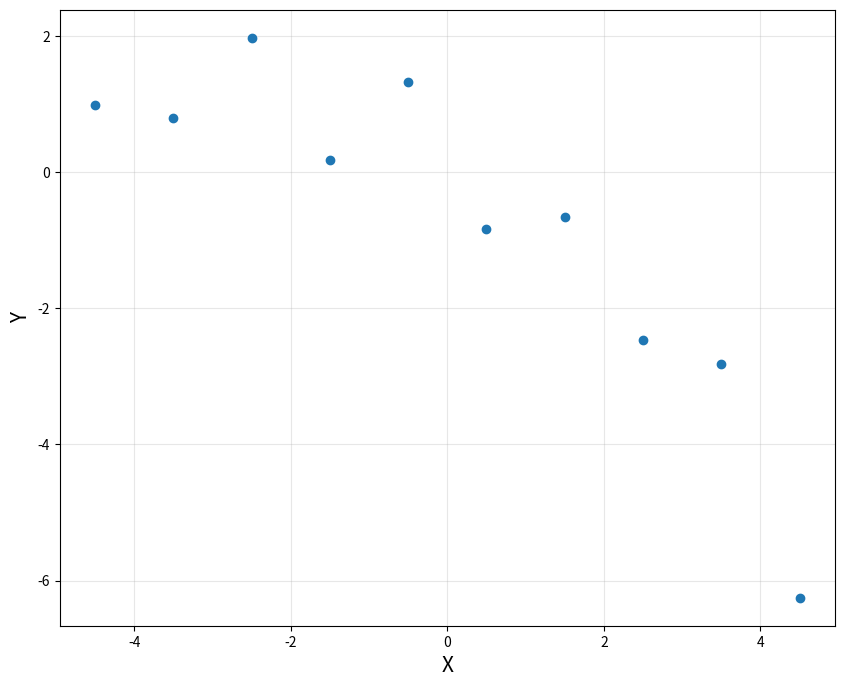
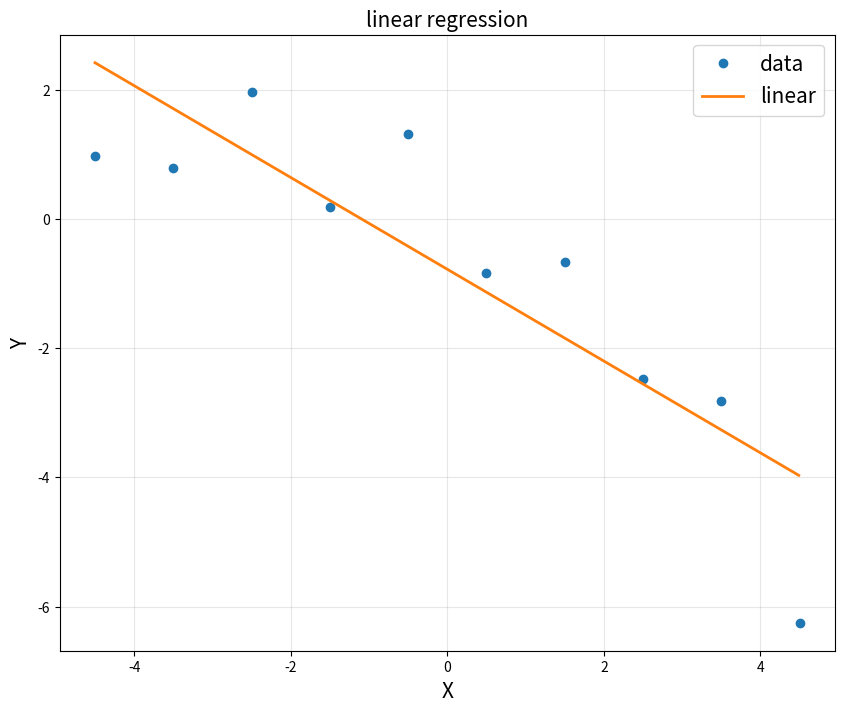
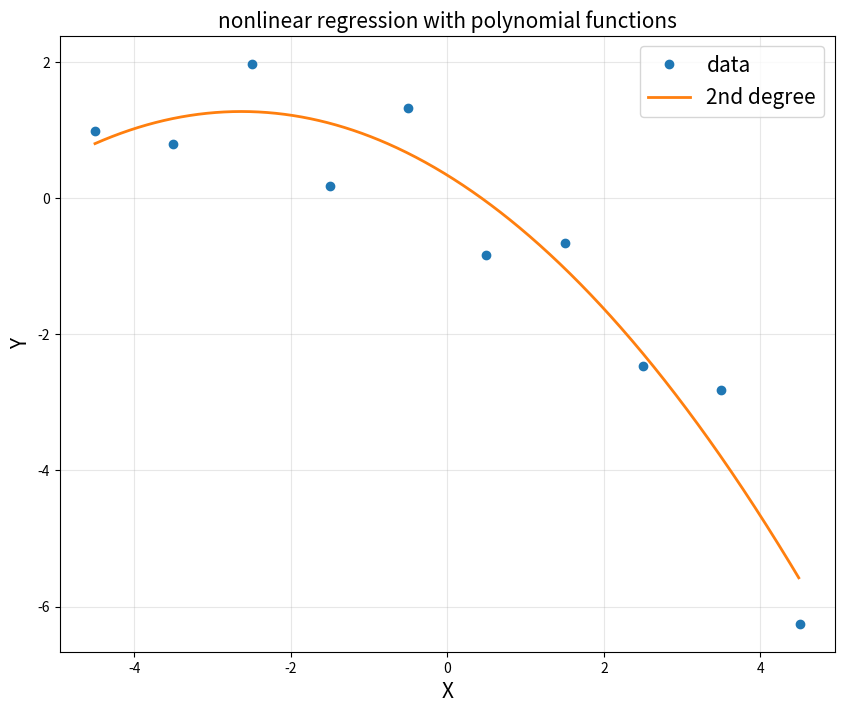
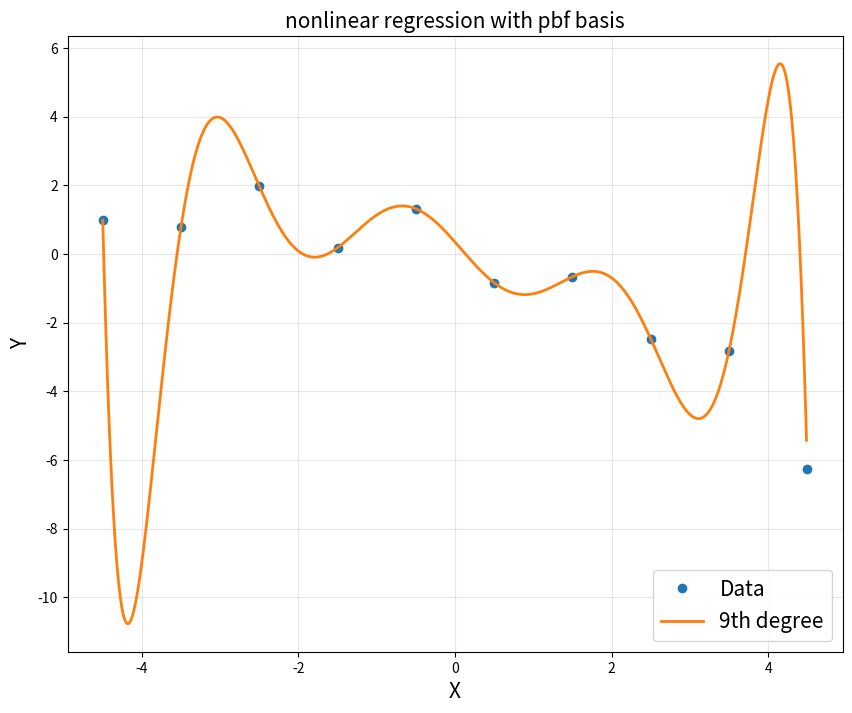
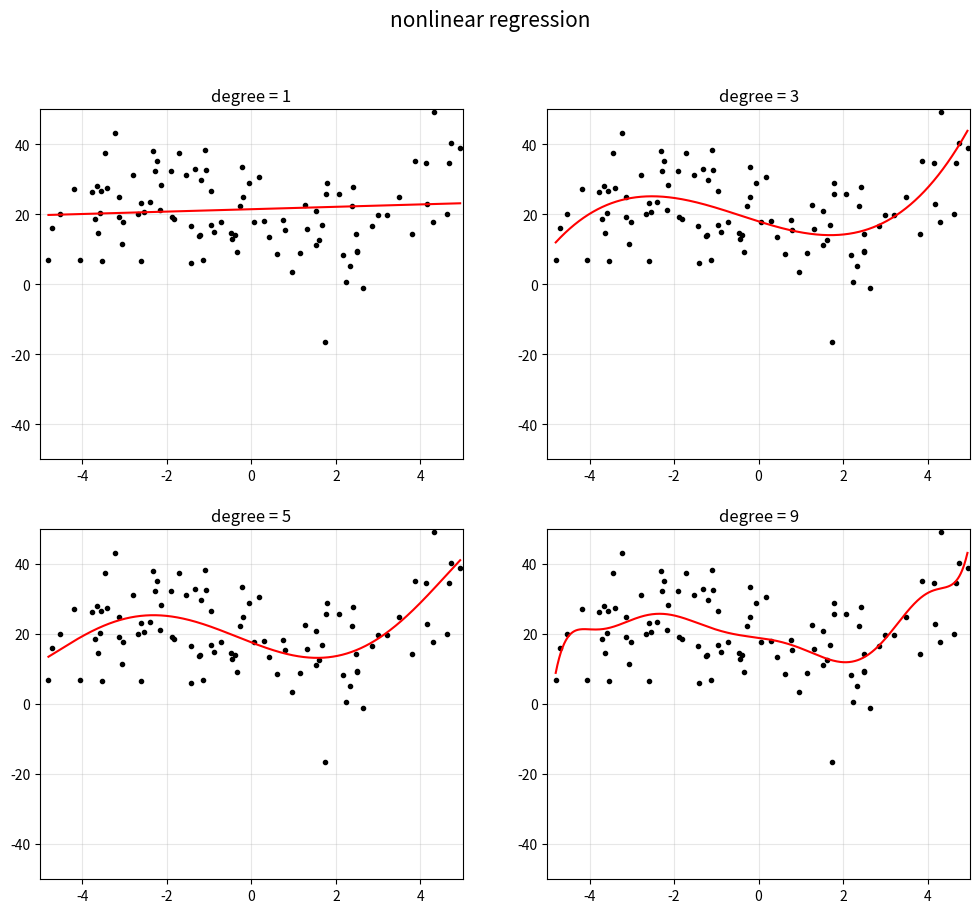
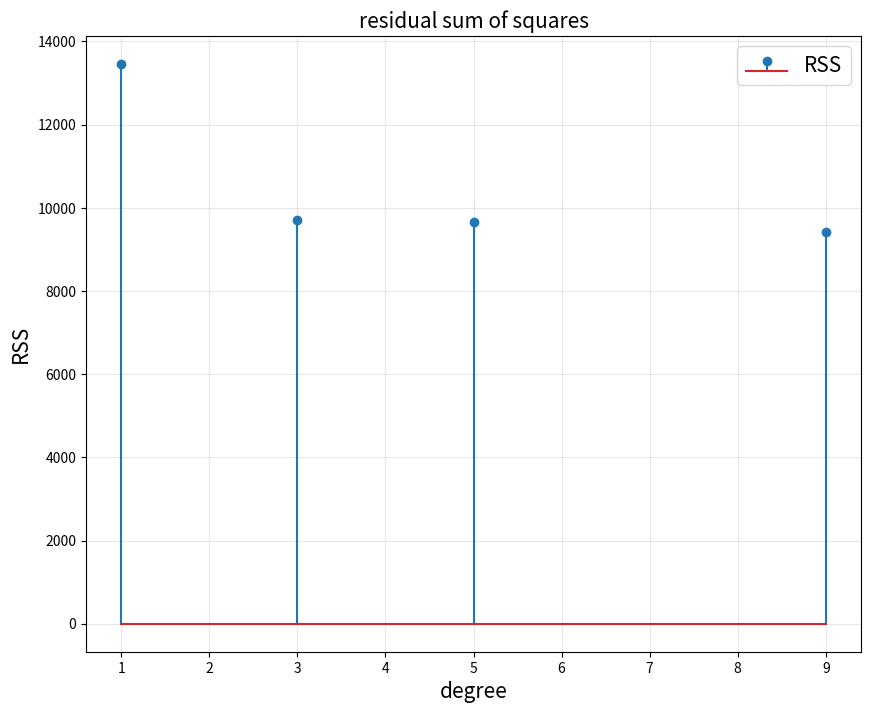
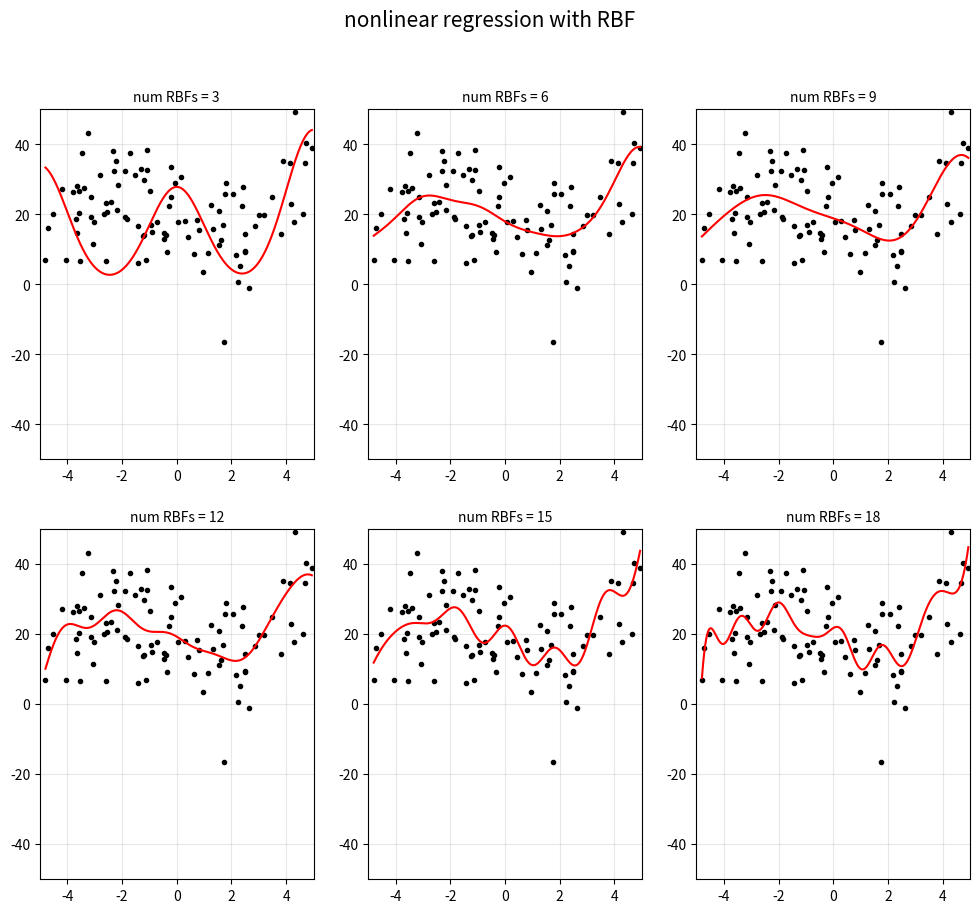

The script that saved these images, in order:
# ====================================================================================================
# overfitting
# ====================================================================================================
# PBF

# import library
import numpy as np
import matplotlib.pyplot as plt

# generate data
n = 10
x = np.linspace(-4.5, 4.5, 10).reshape(-1, 1)
y = np.array([0.9819, 0.7973, 1.9737, 0.1838, 1.3180, -0.8361, -
             0.6591, -2.4701, -2.8122, -6.2512]).reshape(-1, 1)

# plot
plt.figure(figsize=(10, 8))
plt.plot(x, y, 'o', label='Data')
plt.xlabel('X', fontsize=15)
plt.ylabel('Y', fontsize=15)
plt.grid(alpha=0.3)
plt.show()

# 1st degree
A = np.hstack([x**0, x])
A = np.asmatrix(A)

theta = (A.T*A).I*A.T*y
print(theta)

xp = np.arange(-4.5, 4.5, 0.01).reshape(-1, 1)
yp = theta[0, 0] + theta[1, 0]*xp

plt.figure(figsize=(10, 8))
plt.plot(x, y, 'o', label='data')
plt.plot(xp[:, 0], yp[:, 0], linewidth=2, label='linear')
plt.title('linear regression', fontsize=15)
plt.xlabel('X', fontsize=15)
plt.ylabel('Y', fontsize=15)
plt.legend(fontsize=15)
plt.grid(alpha=0.3)
plt.show()

# 2nd degree
A = np.hstack([x**0, x, x**2])
A = np.asmatrix(A)

theta = (A.T*A).I*A.T*y
print(theta)

xp = np.arange(-4.5, 4.5, 0.01).reshape(-1, 1)
yp = theta[0, 0] + theta[1, 0]*xp + theta[2, 0]*xp**2

plt.figure(figsize=(10, 8))
plt.plot(x, y, 'o', label='data')
plt.plot(xp[:, 0], yp[:, 0], linewidth=2, label='2nd degree')
plt.title('nonlinear regression with polynomial functions', fontsize=15)
plt.xlabel('X', fontsize=15)
plt.ylabel('Y', fontsize=15)
plt.legend(fontsize=15)
plt.grid(alpha=0.3)
plt.show()

# 9th degree(# of unknown = # of equation)


def polynomial_basis(m):
    A = np.hstack([x**i for i in range(m+1)])
    A = np.asmatrix(A)

    theta = (A.T*A).I*A.T*y

    xp = np.arange(-4.5, 4.5, 0.01).reshape(-1, 1)

    pbfbasis = np.hstack([xp**i for i in range(m+1)])
    pbfbasis = np.asmatrix(pbfbasis)

    return pbfbasis, theta


pbfbasis, theta = polynomial_basis(9)
yp = pbfbasis*theta

plt.figure(figsize=(10, 8))

plt.plot(x, y, 'o', label='Data')
plt.plot(xp[:, 0], yp[:, 0], linewidth=2, label='9th degree')

plt.title('nonlinear regression with pbf basis', fontsize=15)
plt.xlabel('X', fontsize=15)
plt.ylabel('Y', fontsize=15)
plt.legend(fontsize=15)
plt.grid(alpha=0.3)
plt.show()
# ----------------------------------------------------------------------------------------------------
# model: y = theta0 + theta1*x + theta2*x^2 + theta3*x^3 + noise

# generate random data
n = 100
x = -5 + 10*np.random.rand(n, 1)  # uniform: [-5, 10]
noise = 10*np.random.randn(n, 1)  # Gaussian

y = 10 + 0.70*x + 0.35*(x-5)**2 + 0.25*x**3 + noise


# PBF
xp = np.arange(np.min(x), np.max(x), 0.01).reshape(-1, 1)

d = [1, 3, 5, 9]

RSS = []

plt.figure(figsize=(12, 10))
plt.suptitle('nonlinear regression', fontsize=15)

for k in range(4):  # 0 ~ 3
    A = np.hstack([x**i for i in range(d[k]+1)])  # 0 ~ d[k]
    pbfbasis = np.hstack([xp**i for i in range(d[k]+1)])

    A = np.asmatrix(A)
    pbfbasis = np.asmatrix(pbfbasis)

    theta = (A.T*A).I*A.T*y
    yp = pbfbasis*theta

    RSS.append(np.linalg.norm(y - A*theta, 2)**2)

    plt.subplot(2, 2, k+1)
    plt.plot(x, y, 'o', color='k', markersize=3, label='actual')
    plt.plot(xp, yp, color='r', label='PBF')
    plt.axis([-5, 5, -50, 50])
    plt.title('degree = {}'.format(d[k]))
    plt.grid(alpha=0.3)

plt.show()

# RSS
plt.figure(figsize=(10, 8))
plt.stem(d, RSS, label='RSS')
plt.title('residual sum of squares', fontsize=15)
plt.xlabel('degree', fontsize=15)
plt.ylabel('RSS', fontsize=15)
plt.legend(fontsize=15)
plt.grid(alpha=0.3)
plt.show()

# RBF
xp = np.arange(np.min(x), np.max(x), 0.01).reshape(-1, 1)

d = [3, 6, 9, 12, 15, 18]


def rbf_sigma(k, m):

    u = np.linspace(-5, 5, d[k])

    A = np.hstack([np.exp(-(x-u[i])**2/(2*m**2)) for i in range(d[k])])
    rbfbasis = np.hstack([np.exp(-(xp-u[i])**2/(2*m**2))
                          for i in range(d[k])])

    A = np.asmatrix(A)
    rbfbasis = np.asmatrix(rbfbasis)

    theta = (A.T*A).I*A.T*y

    return rbfbasis, theta


plt.figure(figsize=(12, 10))

for k in range(6):

    rbfbasis, theta = rbf_sigma(k, 1)
    yp = rbfbasis*theta

    plt.subplot(2, 3, k+1)
    plt.plot(x, y, 'o', color='k', markersize=3, label='actual')
    plt.plot(xp, yp, color='r', label='RBF')
    plt.axis([-5, 5, -50, 50])
    plt.title('num RBFs = {}'.format(d[k]), fontsize=10)
    plt.grid(alpha=0.3)

    plt.suptitle('nonlinear regression with RBF', fontsize=15)

plt.show()
# ====================================================================================================
